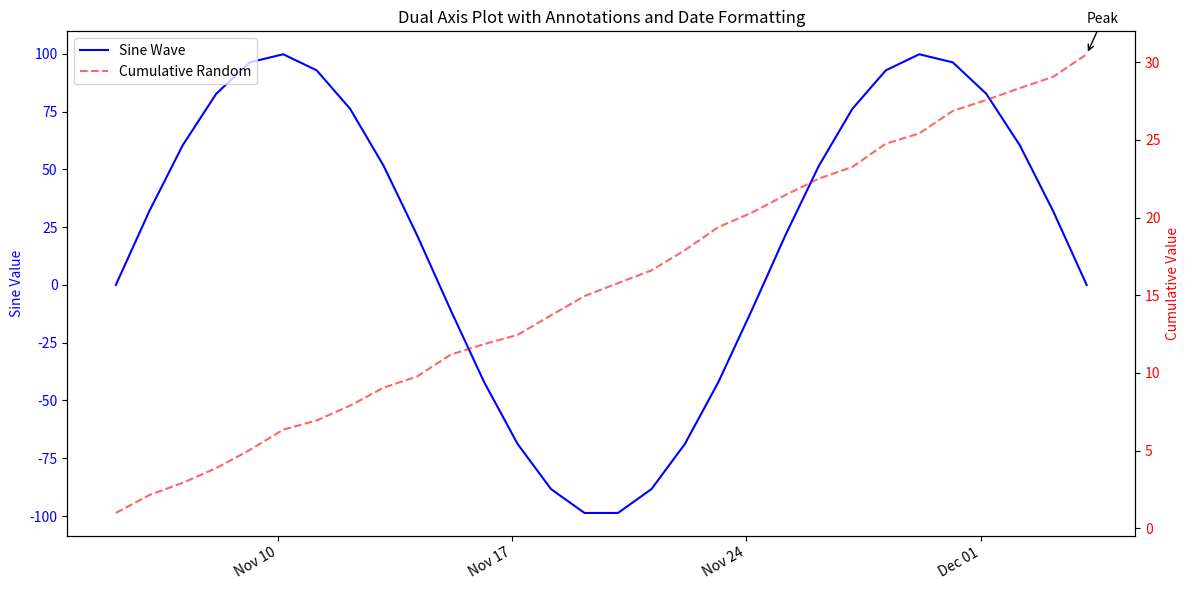

The matplotlib source for this figure:
# r: matplotlib
import matplotlib
import matplotlib.pyplot as plt
import numpy as np
import matplotlib.dates as mdates
from datetime import datetime, timedelta

# Generate some dates
dates = [datetime.today() - timedelta(days=i) for i in range(30)][::-1]
x = np.array(dates)
y1 = np.sin(np.linspace(0, 3 * np.pi, 30)) * 100
y2 = np.random.uniform(0.5, 1.5, size=30).cumsum()

fig, ax1 = plt.subplots(figsize=(12, 6))

# Plot y1 on ax1
ax1.plot(x, y1, "b-", label="Sine Wave")
ax1.set_ylabel("Sine Value", color="b")
ax1.tick_params(axis="y", labelcolor="b")

# Create a twin y-axis for y2
ax2 = ax1.twinx()
ax2.plot(x, y2, "r--", label="Cumulative Random", alpha=0.6)
ax2.set_ylabel("Cumulative Value", color="r")
ax2.tick_params(axis="y", labelcolor="r")

# Formatting x-axis dates
ax1.xaxis.set_major_locator(mdates.WeekdayLocator())
ax1.xaxis.set_major_formatter(mdates.DateFormatter("%b %d"))

# Add annotation
max_idx = np.argmax(y2)
ax2.annotate(
    "Peak",
    xy=(x[max_idx], y2[max_idx]),
    xytext=(x[max_idx], y2[max_idx] + 2),
    arrowprops=dict(facecolor="black", arrowstyle="->"),
    fontsize=10,
)

# Add legends
lines1, labels1 = ax1.get_legend_handles_labels()
lines2, labels2 = ax2.get_legend_handles_labels()
ax1.legend(lines1 + lines2, labels1 + labels2, loc="upper left")

# Rotate date labels
fig.autofmt_xdate()
fig.canvas.manager.set_window_title("My Interactive Matplotlib Window")
print(fig.dpi)

# Title
plt.title("Dual Axis Plot with Annotations and Date Formatting")

plt.tight_layout()
plt.show()
